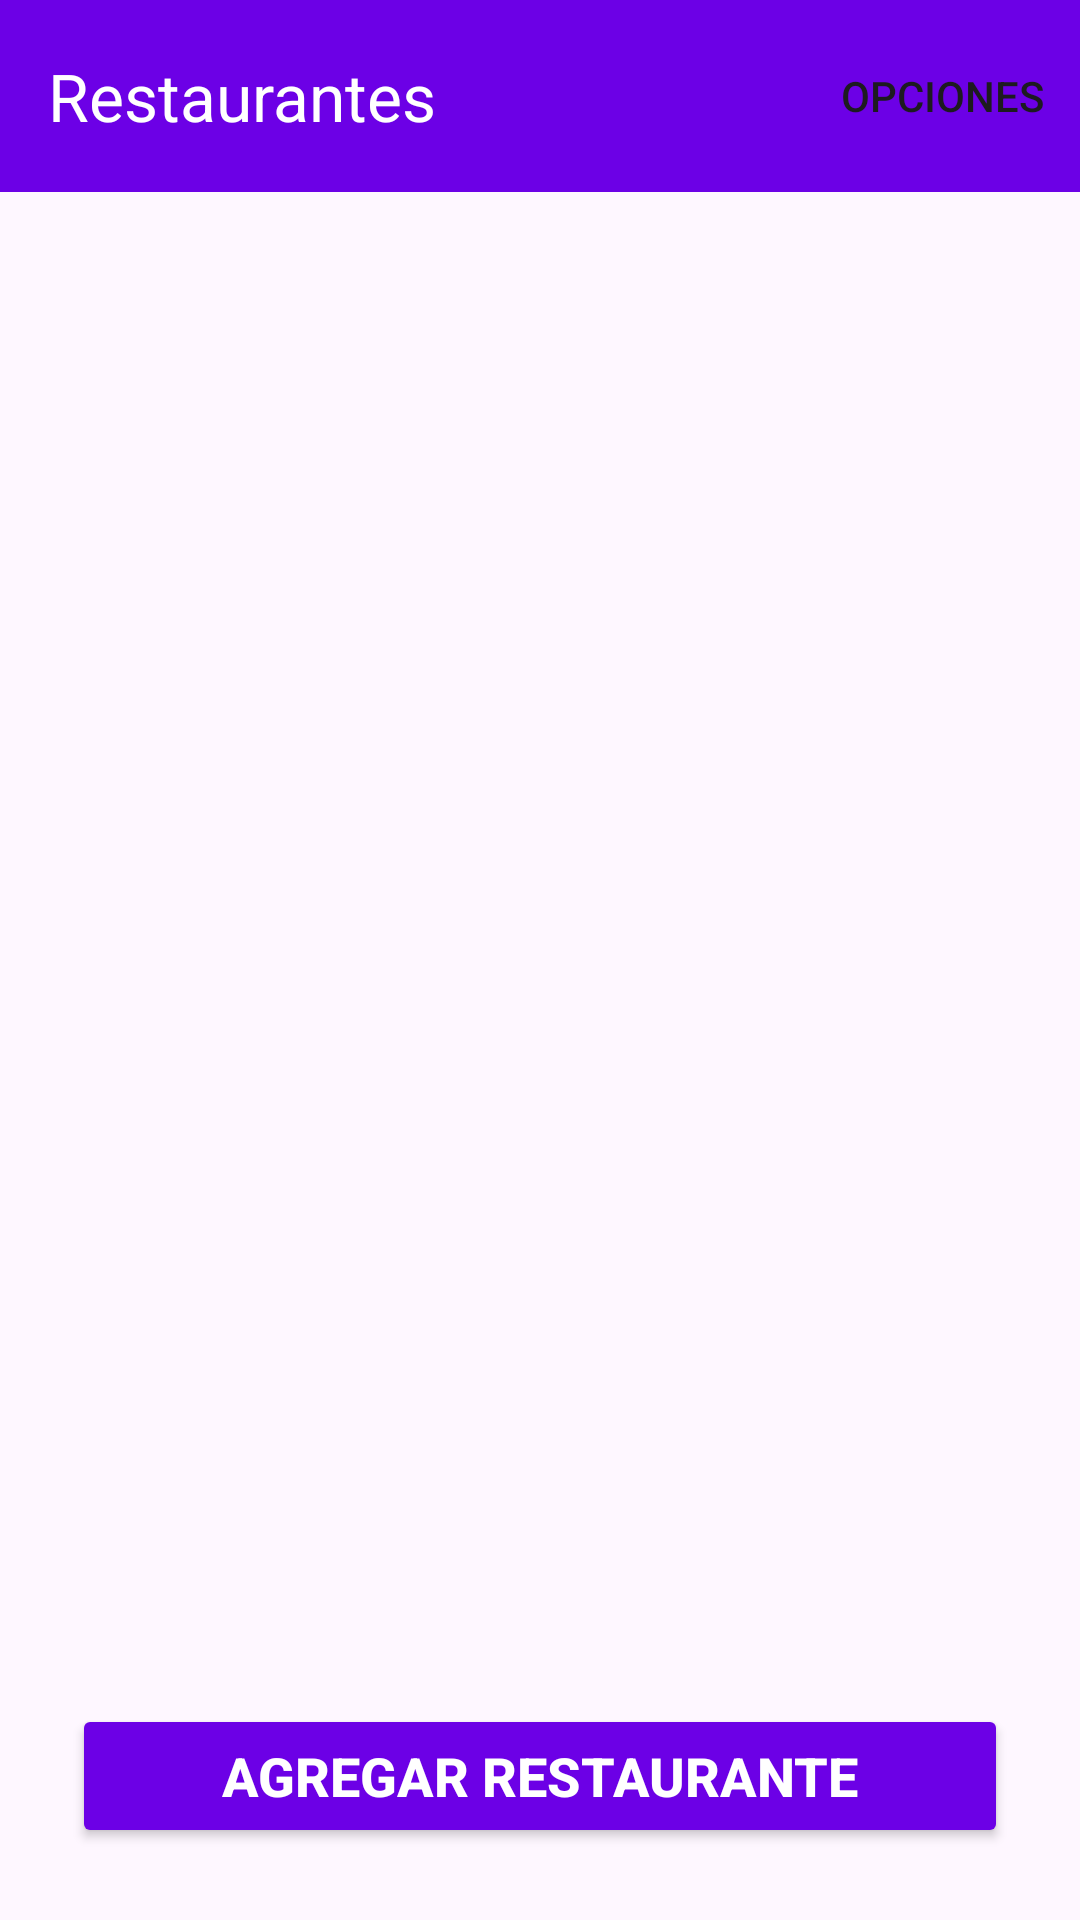

Android layout source for this screen:
<!-- AndroidManifest.xml: application theme Theme.DeliveryAdministration -->
<!-- res/layout/activity_main.xml -->
<?xml version="1.0" encoding="utf-8"?>
<androidx.coordinatorlayout.widget.CoordinatorLayout xmlns:android="http://schemas.android.com/apk/res/android"
    xmlns:app="http://schemas.android.com/apk/res-auto"
    android:layout_width="match_parent"
    android:layout_height="match_parent">

    
    <com.google.android.material.appbar.AppBarLayout
        android:layout_width="match_parent"
        android:layout_height="wrap_content">

        <androidx.appcompat.widget.Toolbar
            android:id="@+id/toolbar"
            android:layout_width="match_parent"
            android:layout_height="?attr/actionBarSize"
            android:background="#6C00E6"
            app:title="Restaurantes"
            app:titleTextColor="@android:color/white"
            app:popupTheme="@style/ThemeOverlay.AppCompat.Light"
            app:menu="@menu/menu_restaurants"/>
    </com.google.android.material.appbar.AppBarLayout>

    
    <LinearLayout
        android:layout_width="match_parent"
        android:layout_height="match_parent"
        android:orientation="vertical"
        app:layout_behavior="@string/appbar_scrolling_view_behavior">

        
        <androidx.recyclerview.widget.RecyclerView
            android:id="@+id/recyclerViewRestaurants"
            android:layout_width="match_parent"
            android:layout_height="0dp"
            android:layout_weight="1"
            android:paddingTop="16dp"
            android:paddingStart="16dp"
            android:paddingEnd="16dp"
            android:clipToPadding="false"
            android:overScrollMode="ifContentScrolls" />

        
        <Button
            android:id="@+id/btnAddRestaurant"
            android:layout_width="match_parent"
            android:layout_height="48dp"
            android:layout_margin="24dp"
            android:backgroundTint="#6C00E6"
            android:text="Agregar restaurante"
            android:textColor="@android:color/white"
            android:textSize="18sp"
            android:textStyle="bold" />
    </LinearLayout>

</androidx.coordinatorlayout.widget.CoordinatorLayout>
<!-- resources referenced by this layout -->
<resources>
  <style name="Theme.DeliveryAdministration" parent="Base.Theme.DeliveryAdministration" />
  <style name="Base.Theme.DeliveryAdministration" parent="Theme.Material3.DayNight.NoActionBar">
          
          
      </style>
</resources>
